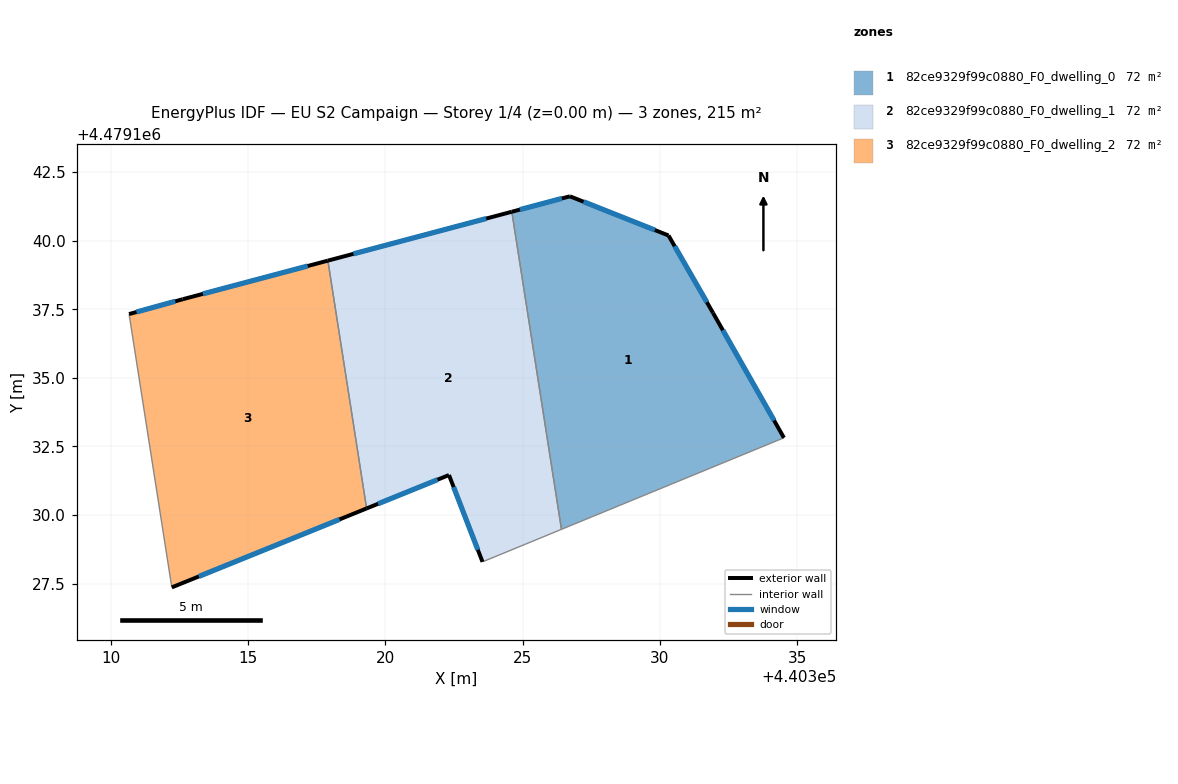
=== STOREY PLAN SPEC (per zone: floor XY polygon, exterior-wall plan segments, windows/doors) ===
zone 1: 82ce9329f99c0880_F0_dwelling_0  (71.7 m²)
  floor: (440330.31, 4479140.19) (440331.94, 4479137.37) (440334.52, 4479132.82) (440326.41, 4479129.48) (440324.61, 4479141.05) (440326.72, 4479141.61)
  exterior wall: (440326.72, 4479141.61) – (440324.61, 4479141.05)  [2.2 m]
    window: (440326.43, 4479141.54) – (440324.90, 4479141.13)  [3.4 m²]
  exterior wall: (440330.31, 4479140.19) – (440326.72, 4479141.61)  [3.9 m]
    window: (440329.82, 4479140.39) – (440327.22, 4479141.42)  [6.1 m²]
  exterior wall: (440331.94, 4479137.37) – (440330.31, 4479140.19)  [3.3 m]
    window: (440331.71, 4479137.76) – (440330.54, 4479139.80)  [5.1 m²]
  exterior wall: (440334.52, 4479132.82) – (440331.94, 4479137.37)  [5.2 m]
    window: (440334.16, 4479133.45) – (440332.29, 4479136.73)  [8.2 m²]
  interior walls: 2
zone 2: 82ce9329f99c0880_F0_dwelling_1  (71.7 m²)
  floor: (440324.61, 4479141.05) (440326.41, 4479129.48) (440323.54, 4479128.30) (440322.32, 4479131.46) (440319.32, 4479130.24) (440317.91, 4479139.27)
  exterior wall: (440322.32, 4479131.46) – (440323.54, 4479128.30)  [3.4 m]
    window: (440322.49, 4479131.02) – (440323.37, 4479128.74)  [5.3 m²]
  exterior wall: (440319.32, 4479130.24) – (440322.32, 4479131.46)  [3.2 m]
    window: (440319.73, 4479130.41) – (440321.90, 4479131.29)  [5.1 m²]
  exterior wall: (440324.61, 4479141.05) – (440317.91, 4479139.27)  [6.9 m]
    window: (440323.68, 4479140.80) – (440318.84, 4479139.52)  [10.9 m²]
  interior walls: 3
zone 3: 82ce9329f99c0880_F0_dwelling_2  (71.7 m²)
  floor: (440317.91, 4479139.27) (440319.32, 4479130.24) (440312.22, 4479127.37) (440310.66, 4479137.32) (440312.62, 4479137.86)
  exterior wall: (440312.22, 4479127.37) – (440319.32, 4479130.24)  [7.7 m]
    window: (440313.20, 4479127.77) – (440318.33, 4479129.84)  [12.0 m²]
  exterior wall: (440312.62, 4479137.86) – (440310.66, 4479137.32)  [2.0 m]
    window: (440312.35, 4479137.79) – (440310.93, 4479137.40)  [3.2 m²]
  exterior wall: (440317.91, 4479139.27) – (440312.62, 4479137.86)  [5.5 m]
    window: (440317.17, 4479139.07) – (440313.35, 4479138.06)  [8.6 m²]
  interior walls: 2

=== DERIVED (storey summary) ===
Building: EU S2 Campaign
Storey: 1 of 4  (floor level z = 0.00 m)
Storey gross floor area: 215.1 m²
Zones on this storey: 3
  - 82ce9329f99c0880_F0_dwelling_0: floor 71.7 m²; exterior wall 14.5 m (43.6 m²); 4 window(s) 22.8 m²; WWR 52.2%
  - 82ce9329f99c0880_F0_dwelling_1: floor 71.7 m²; exterior wall 13.6 m (40.7 m²); 3 window(s) 21.2 m²; WWR 52.2%
  - 82ce9329f99c0880_F0_dwelling_2: floor 71.7 m²; exterior wall 15.2 m (45.5 m²); 3 window(s) 23.7 m²; WWR 52.2%
Zone adjacency (shared interzone walls):
  - 82ce9329f99c0880_F0_dwelling_0 ↔ 82ce9329f99c0880_F0_dwelling_1
  - 82ce9329f99c0880_F0_dwelling_1 ↔ 82ce9329f99c0880_F0_dwelling_2